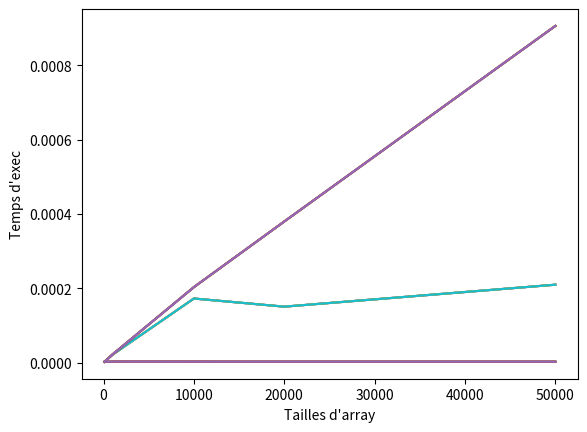

Reproduce this figure in Python.
from random import randint
from time import time

# Pour dessiner des courbes
from matplotlib.pyplot import plot, show, legend, xlabel, ylabel

def main():
    #test_gen_tab_int()
    #print("temps d'exec moyen: ", mesure_appartient(20, 1, 1, 100))
    mesures(100)
    mesures(10000)
    mesures(100000)

# Version naive
def inclus(tab1, tab2):
    i = 0
    j = 0
    n2 = len(tab2)
    n1 = len(tab1)

    while (i < n1):
        current = False
        while (j < n2):
            if (tab1[i] == tab2[j]):
                current = True
                break
            j += 1
        if (not current): return current
        i += 1
    return current

# O(2n + 2) -> linear complexity
def appartient(tab, k):
    i = 0
    n = len(tab)
    while (i < n):
        if (tab[i] == k):
            return True
        i += 1
    return False

# Generate pseudo random array of size n
def gen_tab_int(n, mini, maxi):
    arr = [0] * n
    i = 0
    while(i < n):
        arr[i] = randint(mini, maxi)
        i += 1
    return arr

def test_gen_tab_int():
    assert gen_tab_int(0, 1, 10) == []
    assert gen_tab_int(1, 1, 1) == [1]
    assert gen_tab_int(6, 4, 4) == [4, 4, 4, 4, 4, 4]
    tab = gen_tab_int(400, 0, 1)
    assert len(tab) == 400
    i = 0
    while i < 400:
        assert tab[i] == 0 or tab[i] == 1
        i += 1

    print("Test de la fonction gen_tab_int : ok")

def mesure_appartient(n, val, mini, max):
    i = 0
    res = 0
    # On souhaite tester 20 fois
    while (i < 20):
        test = gen_tab_int(n, mini, max)
        #print(test)
        start = time()
        result = appartient(test, 1)
        end = time()
        #print(val, " appartient ?", " oui" if result else " non")
        res += (end - start) 
        i += 1
    return (res/20)

# Input tableau de tailles de tableaux a tester 
# Output tableau de temps d'exec moyen sur 20 
# essais de la fonction appartient sur tableau 
# de taille taille[i]
def mesure_appartient_multiples(taille, val, mini, maxi):
    size = len(taille)
    res = [0] * size
    i = 0
    while (i < size):
        res[i] = mesure_appartient(taille[i], val, mini, maxi)
        i += 1
    return res

def mesures(n):
    tailles = [100, 1000, 10000, 20000, 50000]
    result = mesure_appartient_multiples(tailles, 1, 1, n)
    print("Tableau de nombres entre 1 et ", n, "\n")
    for i in range(len(result)):
        print("Tableau de taille ", tailles[i], " temps d'exec moyen: ", result[i])
        plot(tailles, result, label=("Valeurs entre 1 et test"))
        xlabel("Tailles d'array")
        ylabel("Temps d'exec")
    show()

main()
